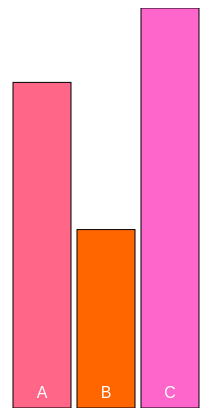
D3 v3 page, settled after 360 driven frames (6 s of simulated time); the page loaded 1 data file(s).


        d3.select("p")
            .append("p")
            .text("D3 is running! :)");

    var dataset;
        d3.csv("TEST.csv", function(error, data) {

        if (error) {  //If error is not null, something went wrong.
          console.log(error);  //Log the error.
        } else {      //If no error, the file loaded correctly. Yay
            dataset = data;
            console.log(data[1]);
    
    var Category = []
    for (i = 0;i<data.length; i++){ 
            Category[i] = data[i].Name} //generates an array of all Names
    console.log("List of All Names: " + Category)


    function onlyUnique(value, index, self) { 
    return self.indexOf(value) === index;
        } 
    var uniqueNames = Category.filter( onlyUnique ); //finds unique names
    console.log("Unique Names: " + uniqueNames)

    function valueConsolidation(givenName, i) { 
    //consolodates the Value for all values of a given Name
        var total = 0;
        for (i = 0;i<data.length; i++){ 
            if(data[i].Name == givenName){
                total = total + parseInt(data[i].Value);
            }else{

            }}
         return total;
     } 
    console.log("Sum of All B's: " + valueConsolidation("B"))
 
    var Totals = []
    for (i = 0; i<uniqueNames.length; i++){
        Totals[i]= valueConsolidation(uniqueNames[i])
    } //creates a new aray with the sums of all the different Names
    console.log(Totals)

    var graphData = Totals

    var colors = ["#FF6600", "#FF6666", "#FF66CC"];
    var heatmapColor = d3.scale.linear()
                .domain(d3.range(0, 1, 1.0 / (colors.length - 1)))
                .range(colors);
    var c = d3.scale.linear().domain(d3.extent(graphData)).range([0,1]);

    //Width and height
    var w = 200;
    var h = 400;
    var xScale = d3.scale.ordinal()
                            .domain(d3.range(graphData.length))
                            .rangeRoundBands([0, w], 0.1);

    var yScale = d3.scale.linear()
                            .domain([0, d3.max(graphData)])
                            .range([0, h]);

    var svgBars = d3.select("body")
            .append("svg")
            .attr("width", w)
            .attr("height", h);

        }
    var totalsBars = svgBars.selectAll("sad")  //draws bars with the newly parsed data values, the scale difference makes it weird!
                            .data(graphData)
                            .enter()
                            .append("rect");
                    totalsBars.attr("x", function(d,i) {
                                                return  xScale(i);
                                        })
                                .attr("y", function(d) {
                                                return h - yScale(d);
                                        })
                                .attr("width", xScale.rangeBand())
                                .attr("height", function(d) {
                                                return yScale(d); 
                                            })
                                .attr("fill", function(d) {
                                                return heatmapColor(c(d))
                                            })
                                .attr("stroke", "black");

    var textLable = svgBars.selectAll("text")
                            .data(uniqueNames)
                            .enter()
                            .append("text")
                textLable.attr("x", function(d,i) {
                                                return  xScale(i) + xScale.rangeBand() / 2;
                                        })
                        .attr("y", h-10)
                        .attr("font-family", "sans-serif")
                        .attr("fill", "white")
                        .style("text-anchor","middle")
                textLable.text(function(d) {
                                                return d;
                                            });
    

    d3.selectAll("rect")  //On Click change the graph from consolidating values by name, to consolidating vaues by type
    .on("click", function() {
        var Category = []
                for (i = 0;i<data.length; i++){ 
                    Category[i] = data[i].Type
                };
        var uniqueNames = Category.filter( onlyUnique ); //finds unique names
        function valueConsolidation(givenName, i) { 
    //consolodates the Value for all values of a given Name
        var total = 0; //change the data
        for (i = 0;i<data.length; i++){ 
            if(data[i].Type == givenName){
                total = total + parseInt(data[i].Value);
            }else{

            }}
         return total;
     } 
        var Totals = []
                for (i = 0; i<uniqueNames.length; i++){
                    Totals[i]= valueConsolidation(uniqueNames[i])
                };
        var graphData = Totals;
        var xScale = d3.scale.ordinal()
                            .domain(d3.range(graphData.length))
                            .rangeRoundBands([0, w], 0.1);

        var yScale = d3.scale.linear()
                            .domain([0, d3.max(graphData)])
                            .range([0, h]);
        console.log(graphData);

        var totalsBars = svgBars.selectAll("rect") //update the rectangles
           .data(graphData)
           .transition()
           .delay(function(d,i){return i *300;})
           .duration(750)
           .attr("x", function(d,i) {
                                                return  xScale(i);
                                        })
           .attr("y", function(d) {
                                                return h - yScale(d);
                                        })
            .attr("width", xScale.rangeBand())
            .attr("height", function(d) {
                                                return yScale(d); 
                                            })
            .attr("fill", function(d) {
                                                return heatmapColor(c(d));
                                            })

            ////this exit is not working, when it's included it returns the error "Uncaught TypeError: Object [object Array] has no method 'exit'"
            // .exit().transition().duration(500)
            // .selectAll("svg:rect")
            // .attr("height", 0)
            // .remove();;

        var textLabel = svgBars.selectAll("text") //update the lables
            .data(uniqueNames)
            .transition()
           .delay(function(d,i){return i *300;})
           .duration(750)
           .attr("x", function(d,i) {
                                                return  xScale(i) + xScale.rangeBand() / 2;
                                        })
           .text(function(d) {
                                                return d;
                                            });
        
    });
/////////////////can't get that pesky C column to disappear!


        })

      

        

### data: TEST.csv, 123 bytes — head not shown